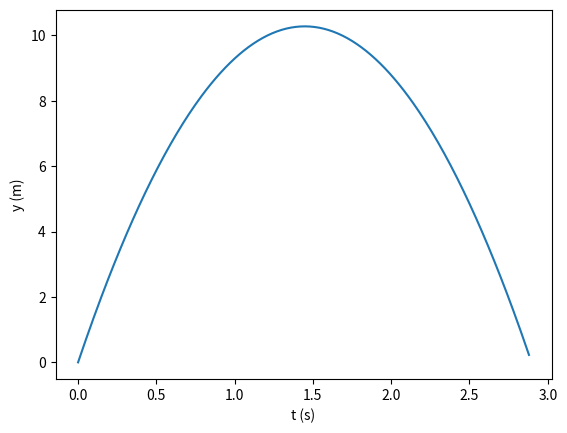

This chart was generated by the following Python code: (Note: this script raises an exception after producing the figure.)
import numpy as np

g = 9.8
theta = np.radians(45)
v0 = 20.0
dt = 0.01

n_steps = int(2 * v0 * np.sin(theta) / g / dt) + 1

y_sim = np.zeros(n_steps)
vy_sim = np.zeros(n_steps)
vy_sim[0] = v0 * np.sin(theta)

for n in range(n_steps - 1):
    vy_sim[n+1] = vy_sim[n] - g * dt          # needs the previous value
    y_sim[n+1] = y_sim[n] + vy_sim[n] * dt     # the same here

t_sim = np.arange(n_steps) * dt

import matplotlib.pyplot as plt

fig, ax = plt.subplots()
ax.plot(t_sim, y_sim)
ax.set_xlabel("t (s)")
ax.set_ylabel("y (m)")
plt.show()

v = np.zeros(4)      # velocity (m/s)
y = np.zeros(4)      # height (m)
v[0] = 10.0
for i in range(3):
    v[i + 1] = v[i] - 10.0 * 0.1
    y[i + 1] = y[i] + v[i] * 0.1
print(v)
print(y)

vy_wrong = np.zeros(n_steps)
vy_wrong[0] = v0 * np.sin(theta)
vy_wrong[1:] = vy_wrong[:-1] - g * dt    # a wrong attempt to vectorize

print(vy_wrong[:5])   # from index 2 on, computed from the old zeros
print(vy_sim[:5])     # the right values, from the loop

v = np.zeros(5)
y = np.zeros(5)
v[0] = 10.0
for i in range(4):
    v[i + 1] = v[i] - 10.0 * 0.1
    y[i + 1] = y[i] + v[i] * 0.1
print(v)
print(y)

import json
from jupyterquiz import display_quiz

example = \
'''
[
    {
        "question": "מדוע אי אפשר לחשב את כל המהירויות של לולאת העדכון בפעולת מערך אחת?",
        "type": "multiple_choice",
        "answers": [
            {
                "answer": "כי NumPy לא תומך בחיסור",
                "correct": false,
                "feedback": "לא: חיסור נתמך היטב."
            },
            {
                "answer": "אפשר בהחלט, זו רק שאלה של סגנון",
                "correct": false,
                "feedback": "לא: ראינו שהתוצאה שגויה כשמנסים."
            },
            {
                "answer": "כי המהירות תמיד שלילית",
                "correct": false,
                "feedback": "לא: אין קשר בין סימן המהירות לבין האפשרות לחשב בפעולה אחת."
            },
            {
                "answer": "כי כל איבר תלוי בערך המעודכן של קודמו, וזה דורש לחשב צעד אחרי צעד",
                "correct": true,
                "feedback": "נכון."
            }
        ]
    },
    {
        "question": "בלולאה מהטבלה, מה הגובה באינדקס 2 של מערך הגבהים?",
        "type": "multiple_choice",
        "answers": [
            {
                "answer": "1.9",
                "correct": true,
                "feedback": "נכון: הגובה הקודם, 1, ועוד המהירות הקודמת, 9, כפול 0.1."
            },
            {
                "answer": "1.8",
                "correct": false,
                "feedback": "לא: כאן חושב עם המהירות החדשה, 8. השורה של y משתמשת במהירות של הצעד הקודם."
            },
            {
                "answer": "0.9",
                "correct": false,
                "feedback": "לא: 0.9 הוא רק התוספת של הצעד הזה; צריך להוסיף אותה לגובה הקודם, 1."
            },
            {
                "answer": "2.0",
                "correct": false,
                "feedback": "לא: הגובה לא גדל באותה כמות בכל צעד, כי המהירות קטנה."
            }
        ]
    }
]
'''
myquiz = json.loads(example)
display_quiz(myquiz)

def drag_velocities(v0, g, k, dt, n_steps):
    """Vertical velocity (m/s) at each step, with air resistance k (1/s)."""
    pass   # replace with your code

print(drag_velocities(10.0, 10.0, 1.0, 0.1, 3))
# expected: [10.   8.   6.2]
